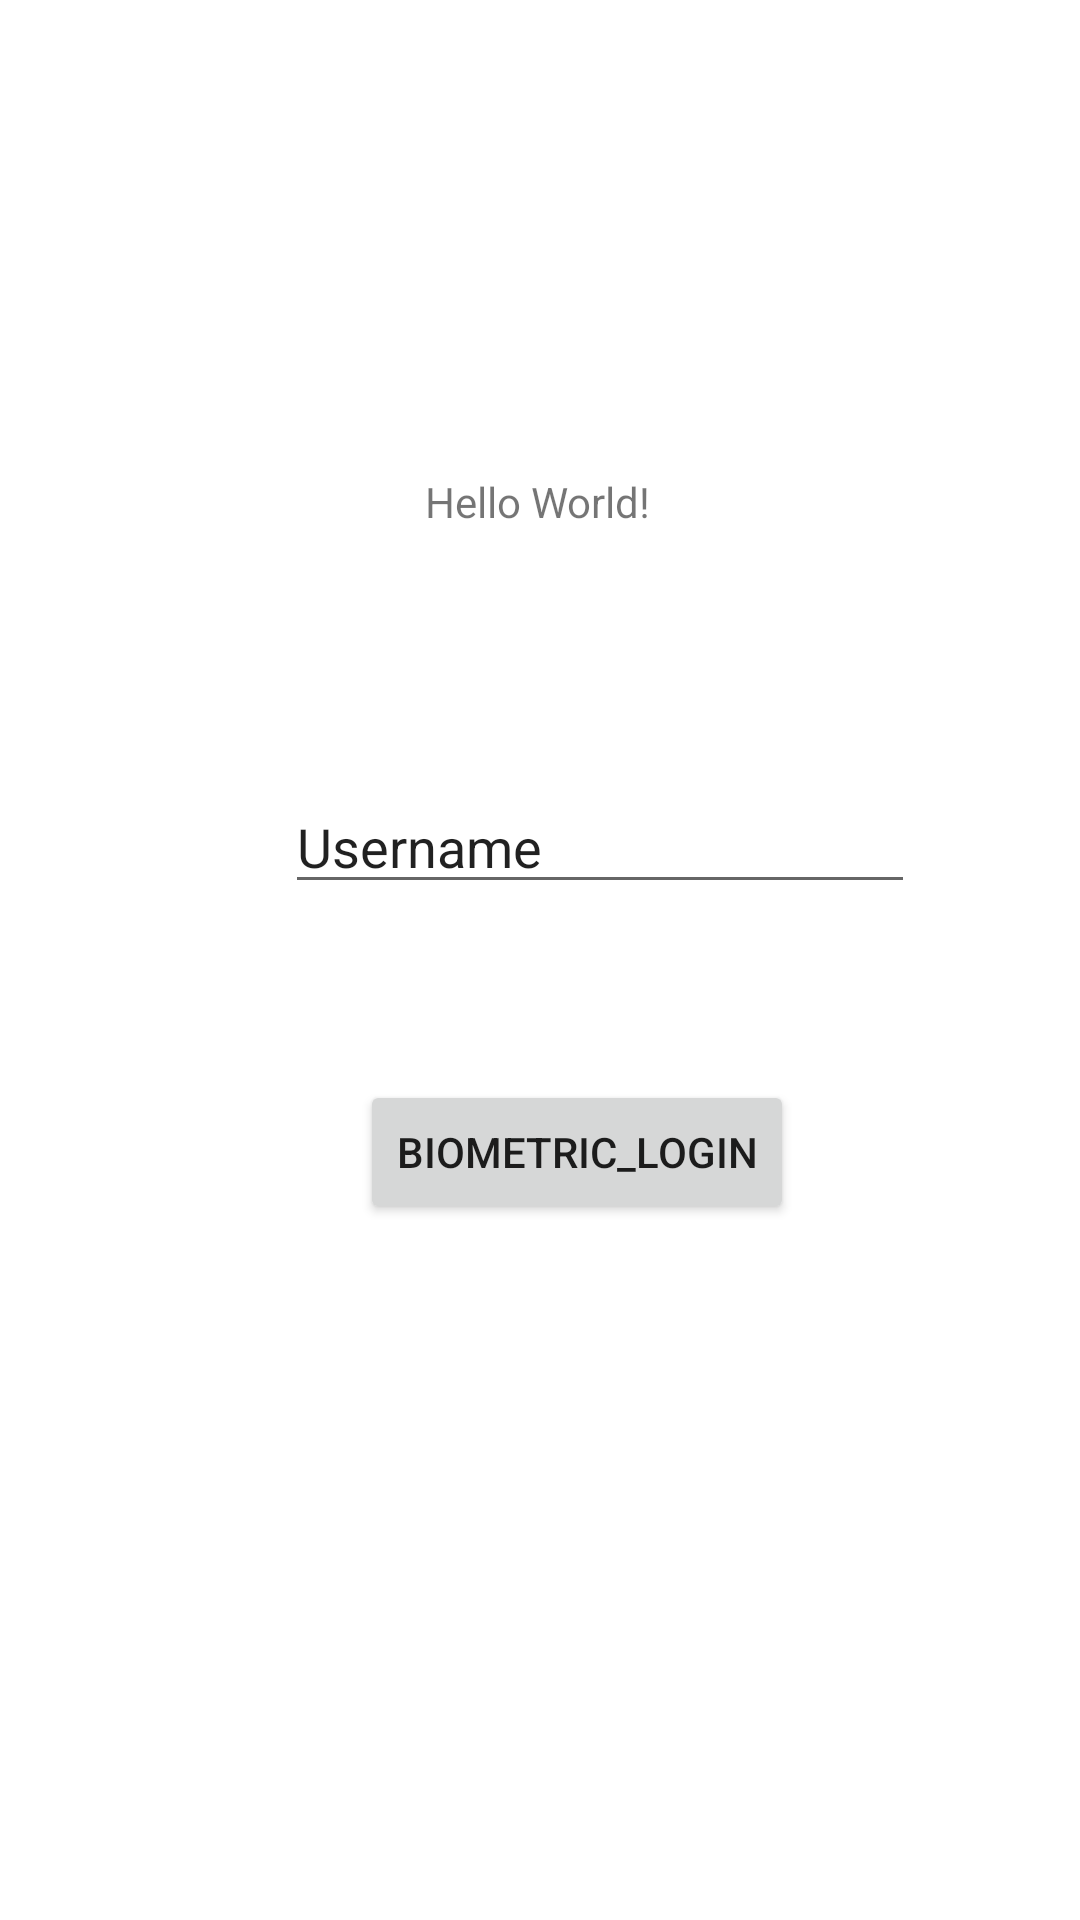

The Android layout XML behind this screen, and the referenced resources:
<!-- AndroidManifest.xml: application theme Theme.Td3_v3 -->
<!-- res/layout/activity_main.xml -->
<?xml version="1.0" encoding="utf-8"?>
<androidx.constraintlayout.widget.ConstraintLayout xmlns:android="http://schemas.android.com/apk/res/android"
    xmlns:app="http://schemas.android.com/apk/res-auto"
    xmlns:tools="http://schemas.android.com/tools"
    android:layout_width="match_parent"
    android:layout_height="match_parent"
    tools:context=".MainActivity">

    <TextView
        android:layout_width="wrap_content"
        android:layout_height="wrap_content"
        android:text="Hello World!"
        app:layout_constraintBottom_toBottomOf="parent"
        app:layout_constraintHorizontal_bias="0.498"
        app:layout_constraintLeft_toLeftOf="parent"
        app:layout_constraintRight_toRightOf="parent"
        app:layout_constraintTop_toTopOf="parent"
        app:layout_constraintVertical_bias="0.254" />

    <Button
        android:id="@+id/biometric_login"
        android:layout_width="wrap_content"
        android:layout_height="wrap_content"
        android:layout_marginStart="120dp"
        android:layout_marginLeft="120dp"
        android:layout_marginTop="360dp"
        android:text="@string/biometric_login"
        app:layout_constraintStart_toStartOf="parent"
        app:layout_constraintTop_toTopOf="parent" />

    <EditText
        android:id="@+id/username"
        android:layout_width="wrap_content"
        android:layout_height="wrap_content"
        android:layout_marginStart="95dp"
        android:layout_marginLeft="95dp"
        android:layout_marginTop="260dp"
        android:ems="10"
        android:inputType="textPersonName"
        android:text="@string/username"
        android:hint="Username"
        app:layout_constraintStart_toStartOf="parent"
        app:layout_constraintTop_toTopOf="parent"
        android:importantForAutofill="no" />

</androidx.constraintlayout.widget.ConstraintLayout>
<!-- resources referenced by this layout -->
<resources>
  <string name="biometric_login">biometric_login</string>
  <string name="username">Username</string>
  <style name="Theme.Td3_v3" parent="Theme.MaterialComponents.DayNight.DarkActionBar">
          
          <item name="colorPrimary">@color/purple_500</item>
          <item name="colorPrimaryVariant">@color/purple_700</item>
          <item name="colorOnPrimary">@color/white</item>
          
          <item name="colorSecondary">@color/teal_200</item>
          <item name="colorSecondaryVariant">@color/teal_700</item>
          <item name="colorOnSecondary">@color/black</item>
          
          <item name="android:statusBarColor" tools:targetApi="l">?attr/colorPrimaryVariant</item>
          
      </style>
  <!-- not gathered from this repository: default colours our renderer supplied (Android Studio template values) -->
  <color name="purple_500">#FF6200EE</color>
  <color name="purple_700">#FF3700B3</color>
  <color name="teal_200">#FF03DAC5</color>
  <color name="teal_700">#FF018786</color>
  <color name="black">#FF000000</color>
  <color name="white">#FFFFFFFF</color>
</resources>
